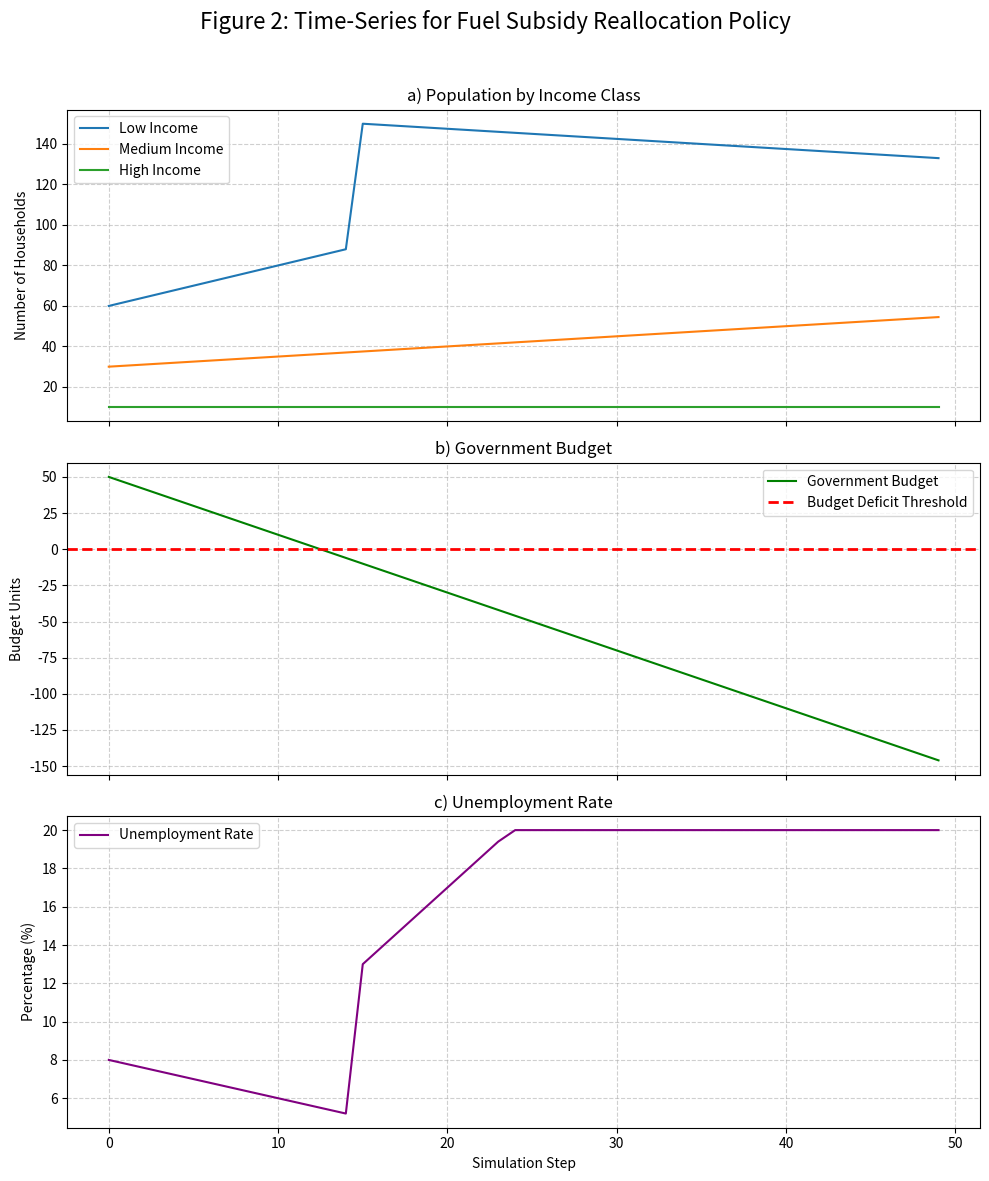
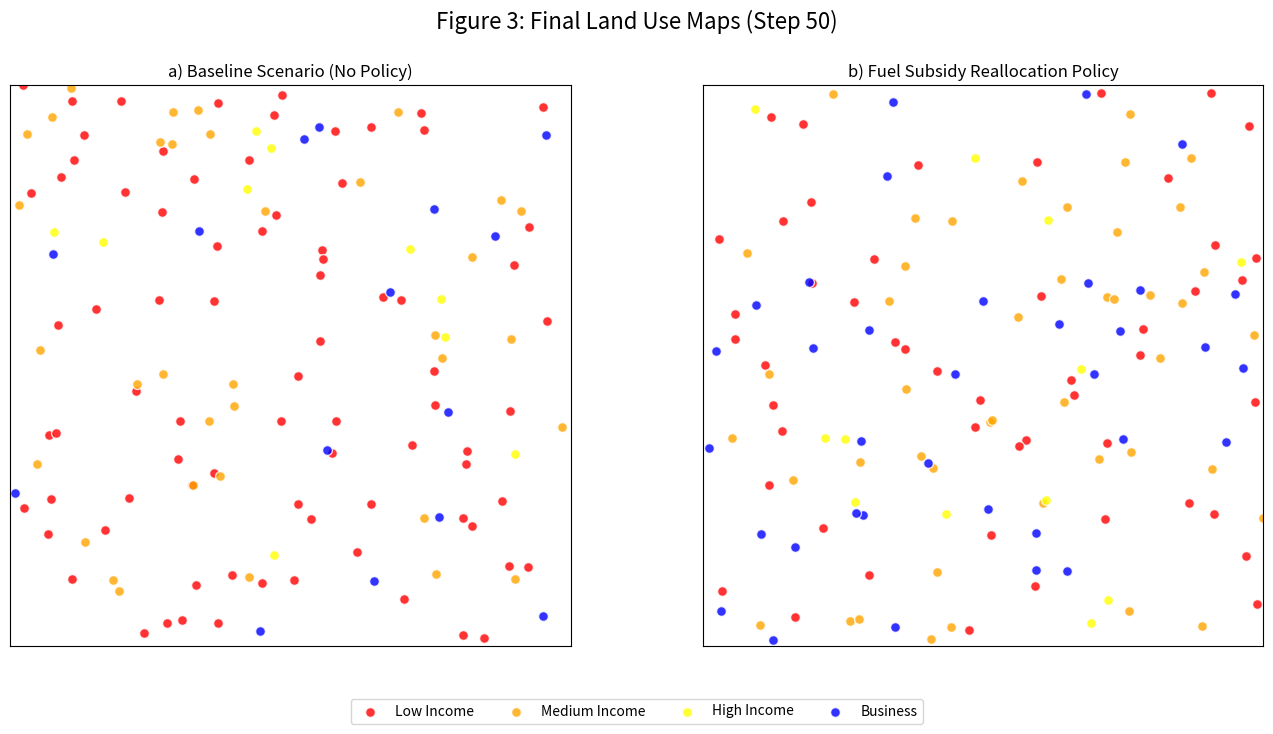

Write the Python code that produced these figures, in order.
import matplotlib.pyplot as plt
import numpy as np

def generate_system_architecture_diagram():
    """Generates and saves the system architecture diagram as an SVG."""
    fig, ax = plt.subplots(figsize=(10, 6))
    ax.set_xlim(0, 10)
    ax.set_ylim(0, 7)
    ax.axis('off')

    # Component boxes
    components = {
        'UI': (2, 5, "Streamlit UI"),
        'AI': (5, 5, "OpenAI API (GPT-4)"),
        'Model': (8, 5, "Mesa ABM Core"),
        'Output': (5, 2, "Visualizations & Results")
    }

    for name, (x, y, text) in components.items():
        ax.text(x, y, text, ha='center', va='center', 
                bbox=dict(boxstyle='round,pad=0.5', fc='lightblue', ec='black'))

    # Arrows and labels
    def draw_arrow(start, end, label):
        ax.annotate('', xy=end, xytext=start, 
                    arrowprops=dict(arrowstyle='->', lw=1.5, color='black'))
        mid_x = (start[0] + end[0]) / 2
        mid_y = (start[1] + end[1]) / 2
        ax.text(mid_x, mid_y + 0.2, label, ha='center', va='center', fontsize=9, 
                bbox=dict(boxstyle='round,pad=0.2', fc='white', ec='none'))

    draw_arrow((2.8, 5), (4.2, 5), 'Policy Text')
    draw_arrow((5.8, 5), (7.2, 5), 'JSON Parameters')
    draw_arrow((8, 4.8), (5.8, 2.2), 'Pandas DataFrame')
    draw_arrow((5, 2.2), (2.8, 4.8), 'Charts & Maps') # Feedback loop to UI

    plt.title('Figure 1: System Architecture')
    plt.savefig('figure1_architecture.svg', format='svg', bbox_inches='tight')
    plt.close()

def generate_time_series_plot():
    """Generates and saves the time-series results plot as an SVG."""
    steps = 50
    t = np.arange(steps)

    # Generate plausible mock data for the 'Fuel Subsidy Reallocation' scenario
    low_income = 60 + 2 * t * (t < 15) + (60 + 2 * 15 - 0.5 * (t - 15)) * (t >= 15)
    medium_income = 30 + 0.5 * t
    high_income = 10 + np.zeros(steps)
    
    budget = 50 - 4 * t
    unemployment = 8 - 0.2 * t * (t < 15) + (8 - 0.2*15 + 0.8 * (t-15)) * (t >= 15)
    unemployment = np.clip(unemployment, 5, 20)

    fig, (ax1, ax2, ax3) = plt.subplots(3, 1, figsize=(10, 12), sharex=True)
    fig.suptitle('Figure 2: Time-Series for Fuel Subsidy Reallocation Policy', fontsize=16)

    # Panel 1: Population by Income Class
    ax1.plot(t, low_income, label='Low Income')
    ax1.plot(t, medium_income, label='Medium Income')
    ax1.plot(t, high_income, label='High Income')
    ax1.set_ylabel('Number of Households')
    ax1.set_title('a) Population by Income Class')
    ax1.legend()
    ax1.grid(True, linestyle='--', alpha=0.6)

    # Panel 2: Government Budget
    ax2.plot(t, budget, color='green', label='Government Budget')
    ax2.axhline(0, color='red', linestyle='--', lw=2, label='Budget Deficit Threshold')
    ax2.set_ylabel('Budget Units')
    ax2.set_title('b) Government Budget')
    ax2.legend()
    ax2.grid(True, linestyle='--', alpha=0.6)

    # Panel 3: Unemployment Rate
    ax3.plot(t, unemployment, color='purple', label='Unemployment Rate')
    ax3.set_ylabel('Percentage (%)')
    ax3.set_title('c) Unemployment Rate')
    ax3.legend()
    ax3.grid(True, linestyle='--', alpha=0.6)

    plt.xlabel('Simulation Step')
    plt.tight_layout(rect=[0, 0, 1, 0.96])
    plt.savefig('figure2_time_series.svg', format='svg', bbox_inches='tight')
    plt.close()

def generate_land_use_maps():
    """Generates and saves the side-by-side land use maps as an SVG."""
    grid_size = 20

    # Helper function to generate agent positions
    def get_scenario_data(num_low, num_med, num_high, num_biz):
        data = {}
        data['Low Income'] = np.random.rand(num_low, 2) * grid_size
        data['Medium Income'] = np.random.rand(num_med, 2) * grid_size
        data['High Income'] = np.random.rand(num_high, 2) * grid_size
        data['Business'] = np.random.rand(num_biz, 2) * grid_size
        return data

    # Generate data for both scenarios
    baseline_data = get_scenario_data(num_low=80, num_med=35, num_high=10, num_biz=15)
    policy_data = get_scenario_data(num_low=50, num_med=45, num_high=12, num_biz=35)

    fig, (ax1, ax2) = plt.subplots(1, 2, figsize=(14, 7))
    fig.suptitle('Figure 3: Final Land Use Maps (Step 50)', fontsize=16)

    colors = {'Low Income': 'red', 'Medium Income': 'orange', 'High Income': 'yellow', 'Business': 'blue'}
    
    # Plot Baseline
    ax1.set_title('a) Baseline Scenario (No Policy)')
    for agent_type, pos in baseline_data.items():
        ax1.scatter(pos[:, 0], pos[:, 1], c=colors[agent_type], label=agent_type, s=50, alpha=0.8, edgecolors='w')
    ax1.set_xlim(0, grid_size)
    ax1.set_ylim(0, grid_size)
    ax1.set_xticks([])
    ax1.set_yticks([])
    ax1.set_aspect('equal')

    # Plot Policy Scenario
    ax2.set_title('b) Fuel Subsidy Reallocation Policy')
    for agent_type, pos in policy_data.items():
        ax2.scatter(pos[:, 0], pos[:, 1], c=colors[agent_type], label=agent_type, s=50, alpha=0.8, edgecolors='w')
    ax2.set_xlim(0, grid_size)
    ax2.set_ylim(0, grid_size)
    ax2.set_xticks([])
    ax2.set_yticks([])
    ax2.set_aspect('equal')

    # Create a single legend for the whole figure
    handles, labels = ax1.get_legend_handles_labels()
    fig.legend(handles, labels, loc='lower center', ncol=4, bbox_to_anchor=(0.5, -0.05))

    plt.tight_layout(rect=[0, 0.05, 1, 0.95])
    plt.savefig('figure3_land_use.svg', format='svg', bbox_inches='tight')
    plt.close()

if __name__ == "__main__":
    generate_system_architecture_diagram()
    generate_time_series_plot()
    generate_land_use_maps()
    print("Figures generated successfully.")
